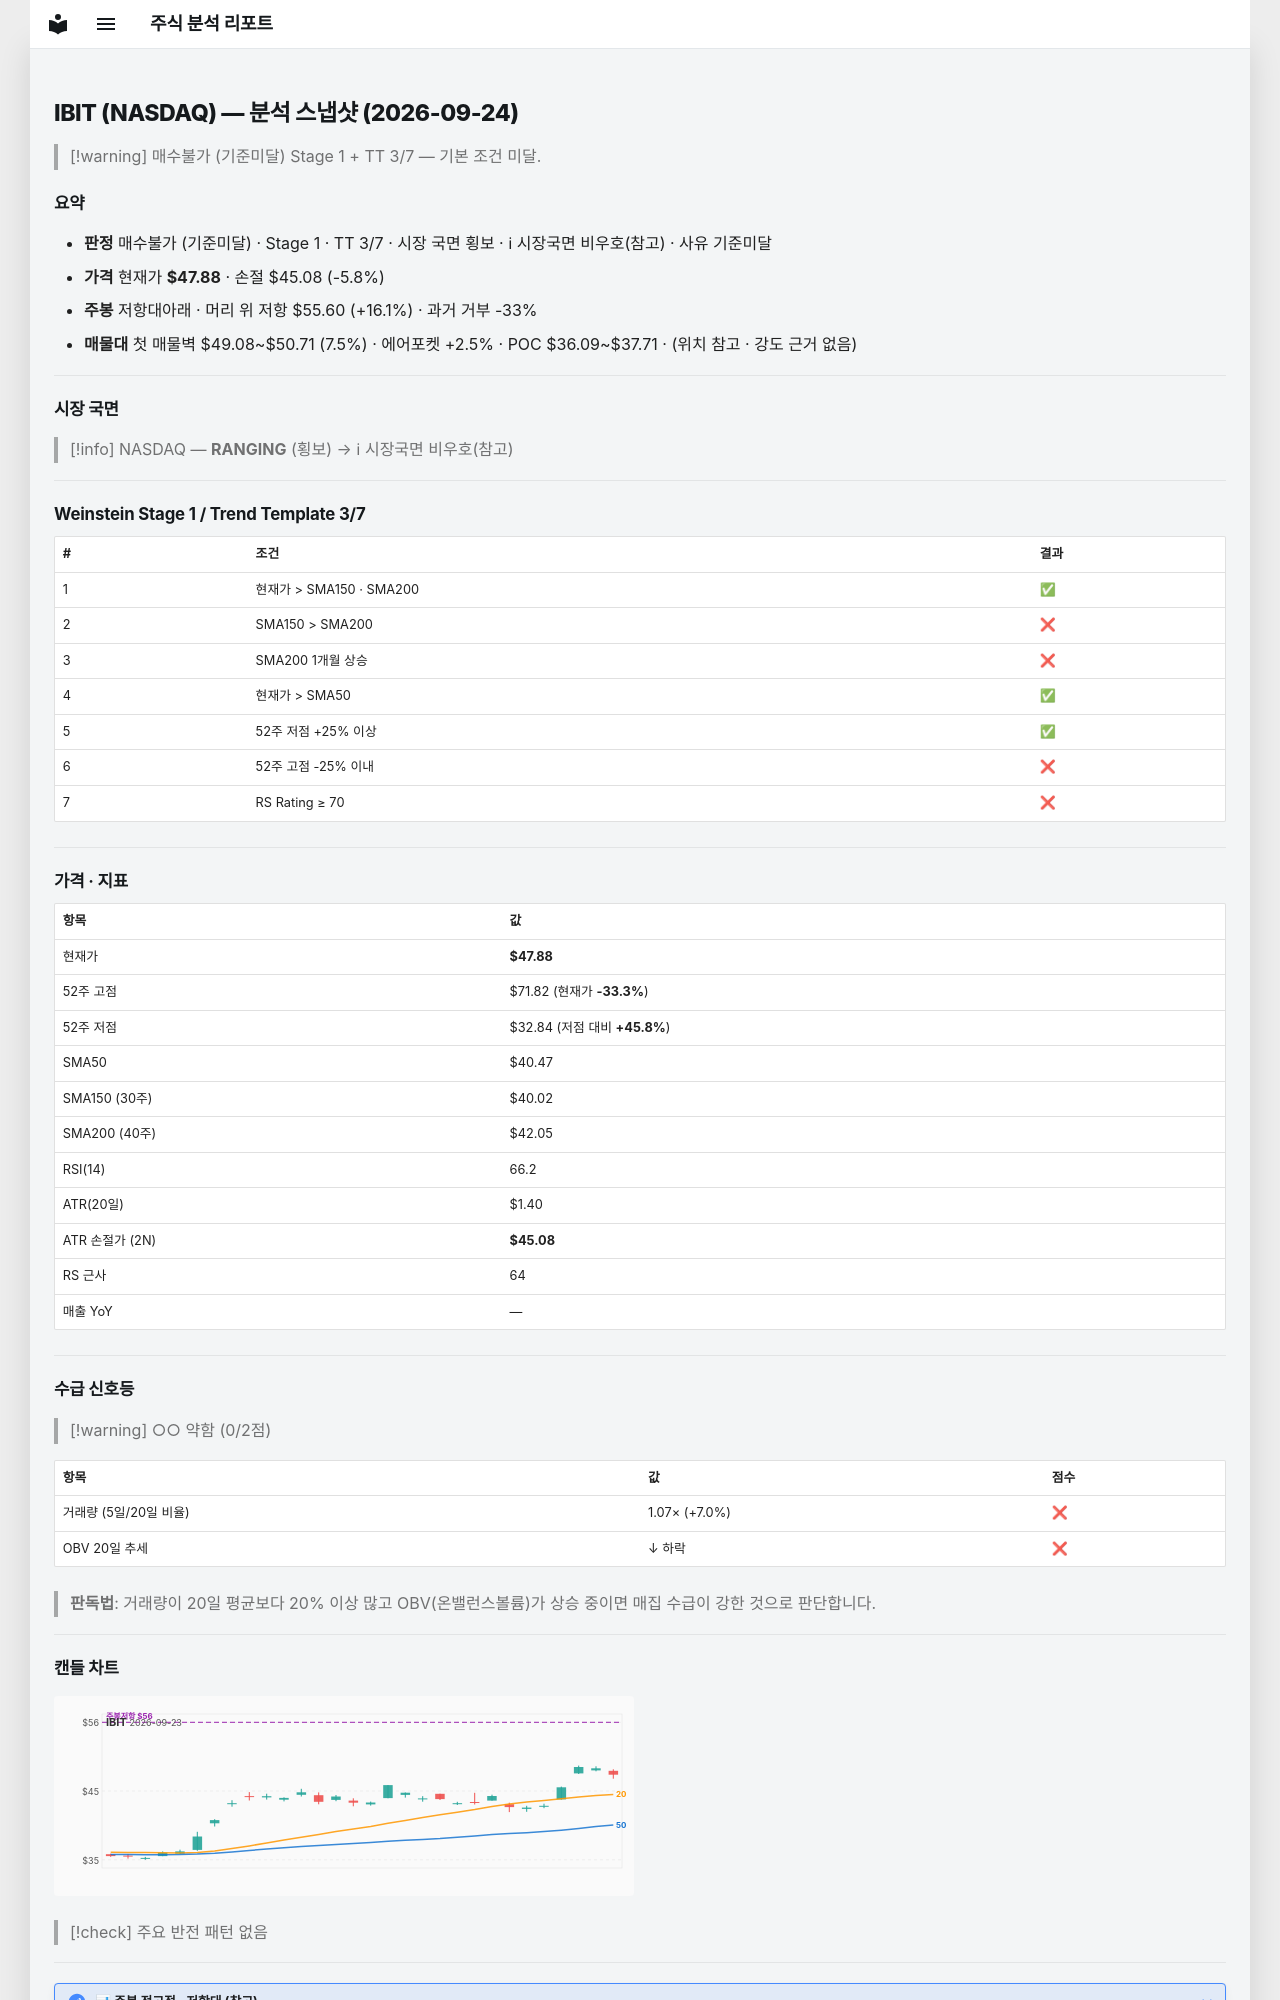

repository: soloandco/stock-reports · page: snapshots/IBIT-2026-09-24/index.html · generator: mkdocs

---
type: analysis-snapshot
title: IBIT 분석 스냅샷
ticker: IBIT
market: NASDAQ
created: 2026-09-24
updated: 2026-09-24
bar-date: 2026-09-23
verdict: 매수불가
verdict-reason: 기준미달
real-rr: 2.76
sma50-gap-pct: 18.3
weekly-position: 저항대아래
weekly-overhead-price: 55.60
weekly-overhead-pct: 16.1
stage: 1
trend-template-score: 3
tt-max: 7
price: 47.880001068115234
stop-price: 45.0831443560877
market-regime: RANGING
supply-demand-score: 0/2
supply-demand-label: 약함
status: tracking
tags:
  - stock-agent
  - watchlist
  - IBIT
  - analysis
related:
  - "[[analysis-template]]"
---

# IBIT (NASDAQ) — 분석 스냅샷 (2026-09-24)

> [!warning] 매수불가 (기준미달)
> Stage 1 + TT 3/7 — 기본 조건 미달.

## 요약

- **판정** 매수불가 (기준미달) · Stage 1 · TT 3/7 · 시장 국면 횡보 · ℹ 시장국면 비우호(참고) · 사유 기준미달
- **가격** 현재가 **$47.88** · 손절 $45.08 (-5.8%)
- **주봉** 저항대아래 · 머리 위 저항 $55.60 (+16.1%) · 과거 거부 -33%
- **매물대** 첫 매물벽 $49.08~$50.71 (7.5%) · 에어포켓 +2.5% · POC $36.09~$37.71 · (위치 참고 · 강도 근거 없음)

---

## 시장 국면

> [!info] NASDAQ — **RANGING** (횡보) → ℹ 시장국면 비우호(참고)

---

## Weinstein Stage 1 / Trend Template 3/7

| # | 조건 | 결과 |
|---|------|------|
| 1 | 현재가 > SMA150 · SMA200 | ✅ |
| 2 | SMA150 > SMA200 | ❌ |
| 3 | SMA200 1개월 상승 | ❌ |
| 4 | 현재가 > SMA50 | ✅ |
| 5 | 52주 저점 +25% 이상 | ✅ |
| 6 | 52주 고점 -25% 이내 | ❌ |
| 7 | RS Rating ≥ 70 | ❌ |

---

## 가격 · 지표

| 항목 | 값 |
|------|---|
| 현재가 | **$47.88** |
| 52주 고점 | $71.82 (현재가 **-33.3%**) |
| 52주 저점 | $32.84 (저점 대비 **+45.8%**) |
| SMA50 | $40.47 |
| SMA150 (30주) | $40.02 |
| SMA200 (40주) | $42.05 |
| RSI(14) | 66.2 |
| ATR(20일) | $1.40 |
| ATR 손절가 (2N) | **$45.08** |
| RS 근사 | 64 |
| 매출 YoY | — |

---
## 수급 신호등

> [!warning] ○○ 약함 (0/2점)

| 항목 | 값 | 점수 |
|------|------|------|
| 거래량 (5일/20일 비율) | 1.07× (+7.0%) | ❌ |
| OBV 20일 추세 | ↓ 하락 | ❌ |

> **판독법**: 거래량이 20일 평균보다 20% 이상 많고 OBV(온밸런스볼륨)가 상승 중이면 매집 수급이 강한 것으로 판단합니다.

---
